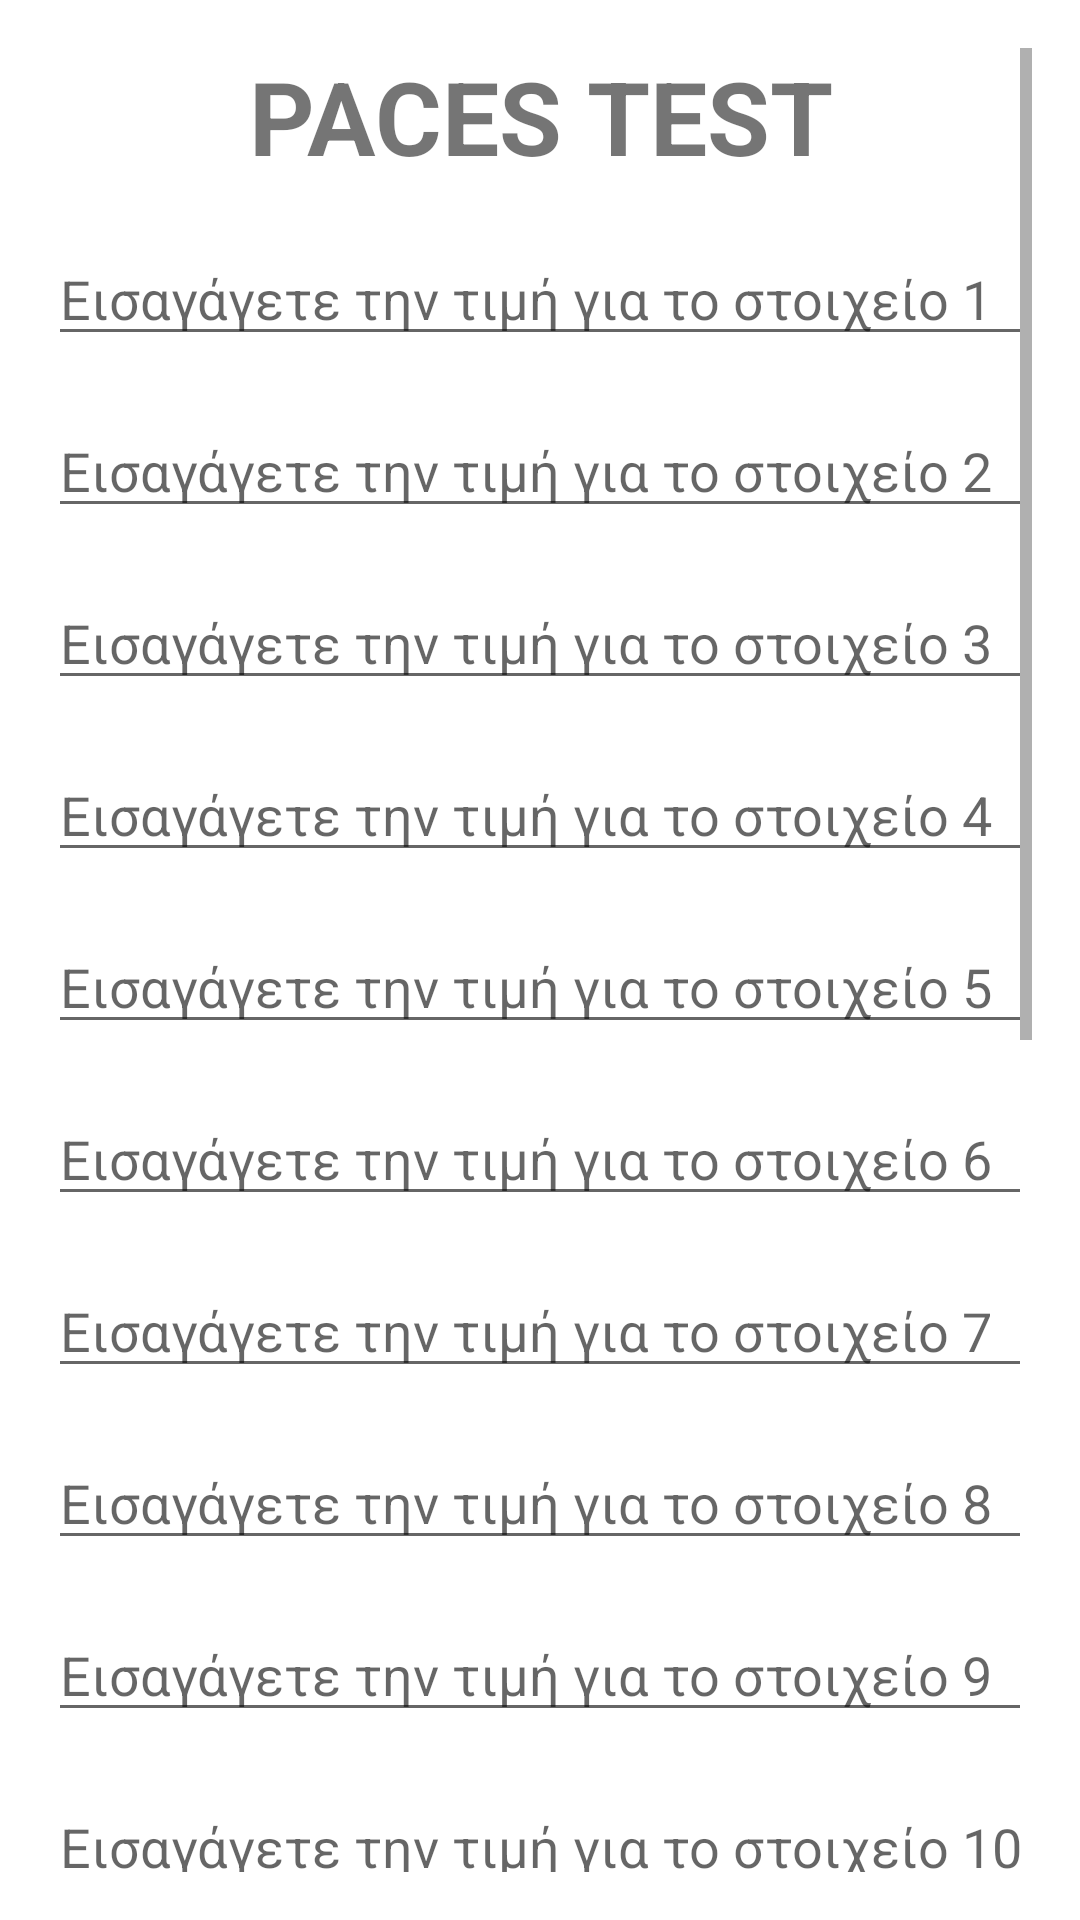

Here is an Android app screen rendered from its layout file. Give the layout XML and the strings, colors and styles it references.
<!-- AndroidManifest.xml: application theme Theme.MetricsCalculator -->
<!-- res/layout/activity_pacesresults.xml -->
<ScrollView xmlns:android="http://schemas.android.com/apk/res/android"
    xmlns:tools="http://schemas.android.com/tools"
    android:layout_width="match_parent"
    android:layout_height="match_parent"
    android:padding="16dp"
    tools:context=".PACESActivityResults">

    <LinearLayout
        android:layout_width="match_parent"
        android:layout_height="wrap_content"
        android:orientation="vertical">
        
        <TextView
            android:layout_width="match_parent"
            android:layout_height="wrap_content"
            android:layout_marginBottom="16dp"
            android:text="PACES TEST"
            android:textAlignment="center"
            android:textSize="34sp"
            android:textStyle="bold"
            />
        
        <EditText
            android:id="@+id/editText1"
            android:layout_width="match_parent"
            android:layout_height="wrap_content"
            android:hint="Εισαγάγετε την τιμή για το στοιχείο 1"
            android:layout_marginBottom="16dp"
            android:inputType="number" />

        
        <EditText
            android:id="@+id/editText2"
            android:layout_width="match_parent"
            android:layout_height="wrap_content"
            android:hint="Εισαγάγετε την τιμή για το στοιχείο 2"
            android:layout_marginBottom="16dp"
            android:inputType="number" />

        
        <EditText
            android:id="@+id/editText3"
            android:layout_width="match_parent"
            android:layout_height="wrap_content"
            android:hint="Εισαγάγετε την τιμή για το στοιχείο 3"
            android:layout_marginBottom="16dp"
            android:inputType="number" />

        
        <EditText
            android:id="@+id/editText4"
            android:layout_width="match_parent"
            android:layout_height="wrap_content"
            android:hint="Εισαγάγετε την τιμή για το στοιχείο 4"
            android:layout_marginBottom="16dp"
            android:inputType="number" />

        
        <EditText
            android:id="@+id/editText5"
            android:layout_width="match_parent"
            android:layout_height="wrap_content"
            android:hint="Εισαγάγετε την τιμή για το στοιχείο 5"
            android:layout_marginBottom="16dp"
            android:inputType="number" />

        
        <EditText
            android:id="@+id/editText6"
            android:layout_width="match_parent"
            android:layout_height="wrap_content"
            android:hint="Εισαγάγετε την τιμή για το στοιχείο 6"
            android:layout_marginBottom="16dp"
            android:inputType="number" />

        
        <EditText
            android:id="@+id/editText7"
            android:layout_width="match_parent"
            android:layout_height="wrap_content"
            android:hint="Εισαγάγετε την τιμή για το στοιχείο 7"
            android:layout_marginBottom="16dp"
            android:inputType="number" />

        
        <EditText
            android:id="@+id/editText8"
            android:layout_width="match_parent"
            android:layout_height="wrap_content"
            android:hint="Εισαγάγετε την τιμή για το στοιχείο 8"
            android:layout_marginBottom="16dp"
            android:inputType="number" />

        
        <EditText
            android:id="@+id/editText9"
            android:layout_width="match_parent"
            android:layout_height="wrap_content"
            android:hint="Εισαγάγετε την τιμή για το στοιχείο 9"
            android:layout_marginBottom="16dp"
            android:inputType="number" />

        
        <EditText
            android:id="@+id/editText10"
            android:layout_width="match_parent"
            android:layout_height="wrap_content"
            android:hint="Εισαγάγετε την τιμή για το στοιχείο 10"
            android:layout_marginBottom="16dp"
            android:inputType="number" />

        
        <EditText
            android:id="@+id/editText11"
            android:layout_width="match_parent"
            android:layout_height="wrap_content"
            android:hint="Εισαγάγετε την τιμή για το στοιχείο 11"
            android:layout_marginBottom="16dp"
            android:inputType="number" />

        
        <EditText
            android:id="@+id/editText12"
            android:layout_width="match_parent"
            android:layout_height="wrap_content"
            android:hint="Εισαγάγετε την τιμή για το στοιχείο 12"
            android:layout_marginBottom="16dp"
            android:inputType="number" />

        
        <EditText
            android:id="@+id/editText13"
            android:layout_width="match_parent"
            android:layout_height="wrap_content"
            android:hint="Εισαγάγετε την τιμή για το στοιχείο 13"
            android:layout_marginBottom="16dp"
            android:inputType="number" />

        
        <EditText
            android:id="@+id/editText14"
            android:layout_width="match_parent"
            android:layout_height="wrap_content"
            android:hint="Εισαγάγετε την τιμή για το στοιχείο 14"
            android:layout_marginBottom="16dp"
            android:inputType="number" />

        
        <EditText
            android:id="@+id/editText15"
            android:layout_width="match_parent"
            android:layout_height="wrap_content"
            android:hint="Εισαγάγετε την τιμή για το στοιχείο 15"
            android:layout_marginBottom="16dp"
            android:inputType="number" />

        
        <EditText
            android:id="@+id/editText16"
            android:layout_width="match_parent"
            android:layout_height="wrap_content"
            android:hint="Εισαγάγετε την τιμή για το στοιχείο 16"
            android:layout_marginBottom="16dp"
            android:inputType="number" />

        
        <EditText
            android:id="@+id/editText17"
            android:layout_width="match_parent"
            android:layout_height="wrap_content"
            android:hint="Εισαγάγετε την τιμή για το στοιχείο 17"
            android:layout_marginBottom="16dp"
            android:inputType="number" />

        
        <EditText
            android:id="@+id/editText18"
            android:layout_width="match_parent"
            android:layout_height="wrap_content"
            android:hint="Εισαγάγετε την τιμή για το στοιχείο 18"
            android:layout_marginBottom="16dp"
            android:inputType="number" />
        <Button
            android:id="@+id/calculateButton"
            android:layout_width="match_parent"
            android:layout_height="wrap_content"
            android:layout_marginBottom="20dp"
            android:text="Υπολογισμος Συνολου" />
    </LinearLayout>
</ScrollView>
<!-- resources referenced by this layout -->
<resources>
  <style name="Theme.MetricsCalculator" parent="Theme.MaterialComponents.DayNight.DarkActionBar">
          
          <item name="colorPrimary">@color/purple_500</item>
          <item name="colorPrimaryVariant">@color/purple_700</item>
          <item name="colorOnPrimary">@color/white</item>
          
          <item name="colorSecondary">@color/teal_200</item>
          <item name="colorSecondaryVariant">@color/teal_700</item>
          <item name="colorOnSecondary">@color/black</item>
          
          <item name="android:statusBarColor">?attr/colorPrimaryVariant</item>
          
      </style>
  <!-- not gathered from this repository: default colours our renderer supplied (Android Studio template values) -->
  <color name="purple_500">#FF6200EE</color>
  <color name="purple_700">#FF3700B3</color>
  <color name="teal_200">#FF03DAC5</color>
  <color name="teal_700">#FF018786</color>
  <color name="black">#FF000000</color>
  <color name="white">#FFFFFFFF</color>
</resources>
